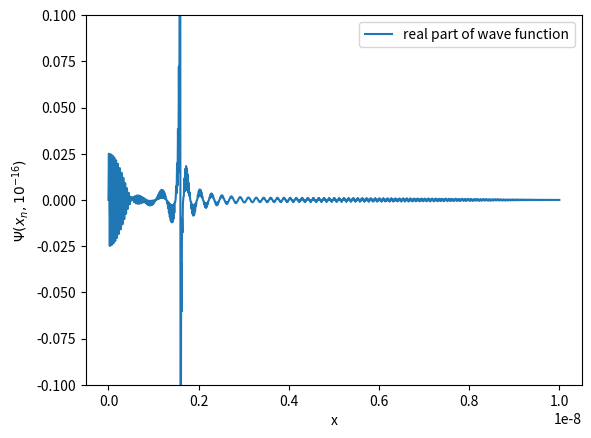
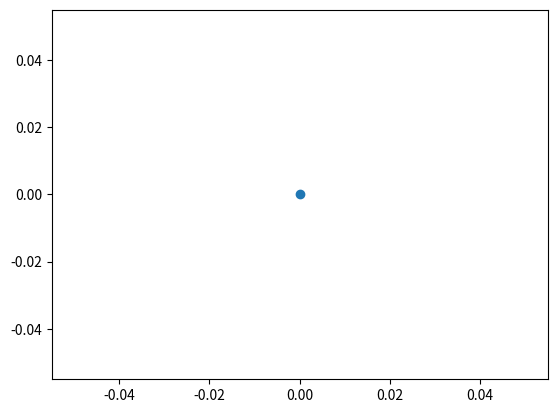

The matplotlib source for these figures, in order:
import numpy as np
import matplotlib.pyplot as plt
import matplotlib.animation as animation

# necessary packages to use discrete sin transform:
from numpy import empty,arange,exp,real,imag,pi
from numpy.fft import rfft,irfft



# Question 1:

M = 9.109*10**(-31)
L = 10**(-8)
x0 = L/2
sigma = 1*10**(-10)
kappa = 5*10**(10)
N = 1000

real_coe = []
imaginary_coe = []

# define the wave function (time-independent) where time = 0 :

def rPsi(x):  # real part of psi(x,0)
    if x == 0 or x == L:
        return(0)
    else:
        return np.exp(-(x-x0)**2 / (2*sigma**2))
    
def iPsi(x):  # imaginary part of psi(x,0)
    if x == 0 or x == L:
        return(0)
    else:
        return np.exp(kappa*x*1j) # 1j  is imaginary number i in python


X = np.linspace(0,L,N)  # divided into N pieces
rpsi = []   # list of real part of psi(x_n, 0)
ipsi = []   # list of imaginary part of psi(x_n, 0)


for i in range(N):
    x = X[i]
    rpsi.append(rPsi(x))
    ipsi.append(iPsi(x))

rpsi = np.array(rpsi)  # convert a list into an array
ipsi = np.array(ipsi) 

# define a function of discrete sin transform:
def dst(psi):
    N1 = len(psi)
    psi2 = empty(2*N1,float)
    psi2[0] = psi2[N1] = 0.0
    psi2[1:N1] = psi[1:]
    psi2[:N1:-1] = -psi[1:]
    a = -imag(rfft(psi2))[:N1]
    a[0] = 0.0

    return a

a_k = dst(rpsi)   # real parts of coefficients b_k (s)
n_k = dst(ipsi)  # imaginary parts of coefficients b_k (s)

print(a_k)
print( )
print( )
print( )
print(n_k)


# Question 2:

t = 10**(-16)
hbar = 1.0546 * 10**(-34)

def sin(x):
    return np.sin(x)

def cos(x):
    return np.cos(x)

pi = np.pi

# define a function of real part of the wavefunction psi(x,t) at a single piece
#                                                              (we have N piece):

def Real_wavefunction(n):
    sum = 0
    for k in range(1,N):
        sum += (a_k[k] * cos(t*(pi**2*hbar*k**2)/(2*M*L**2)) - n_k[k] * 
                sin(t*(pi**2*hbar*k**2)/(2*M*L**2))) * sin((pi*k*n)/N)
    
    return (1/N)*sum

RWF = []   # list for real wave fucntion

for n in range(N): # find all N pieces of wave function (real part)
    RWF.append(Real_wavefunction(n))

RWF = np.array(RWF)

# define a function of inverse sin transform:

def idst(RWF):
    N2 = len(RWF)
    c = empty(N2+1,complex)
    c[0] = c[N2] = 0.0
    c[1:N2] = -1j*RWF[1:]
    y = irfft(c)[:N2]
    y[0] = 0.0

    return y

RealPartWaveFunction = idst(RWF)


plt.plot(X,RealPartWaveFunction,label='real part of wave function')
plt.xlabel('x')
plt.ylabel(r'$\Psi(x_n,10^{-16})$')
plt.ylim(-0.1,0.1)
plt.legend()
plt.show()





# Question 3: 

fig,ax = plt.subplots()

scat = ax.scatter(0,0)  # define scatter's position

def animate(k):   # kk should be a time variable and we don't need to define
    scat.set_offsets((X[k],RealPartWaveFunction[k]))  
    return scat,

ani = animation.FuncAnimation(fig, animate, frames = N-1, interval = 10**(-16))

plt.show()





## Question 4:

## If I did everything correctly previously at (a), (b), (c), although the figure of wave function
##    looks weird. I can see that the oscillation runs obviously at the beginning and suddenly
##    jump to a high place (Amplitude has a big change). Then the oscillation becoms stable
##    later until the particle stops moving. The conclusion will be the particle is most likely
##    to be found out at the beginning since high amplitude tells us that the proability 
##    is significant.
